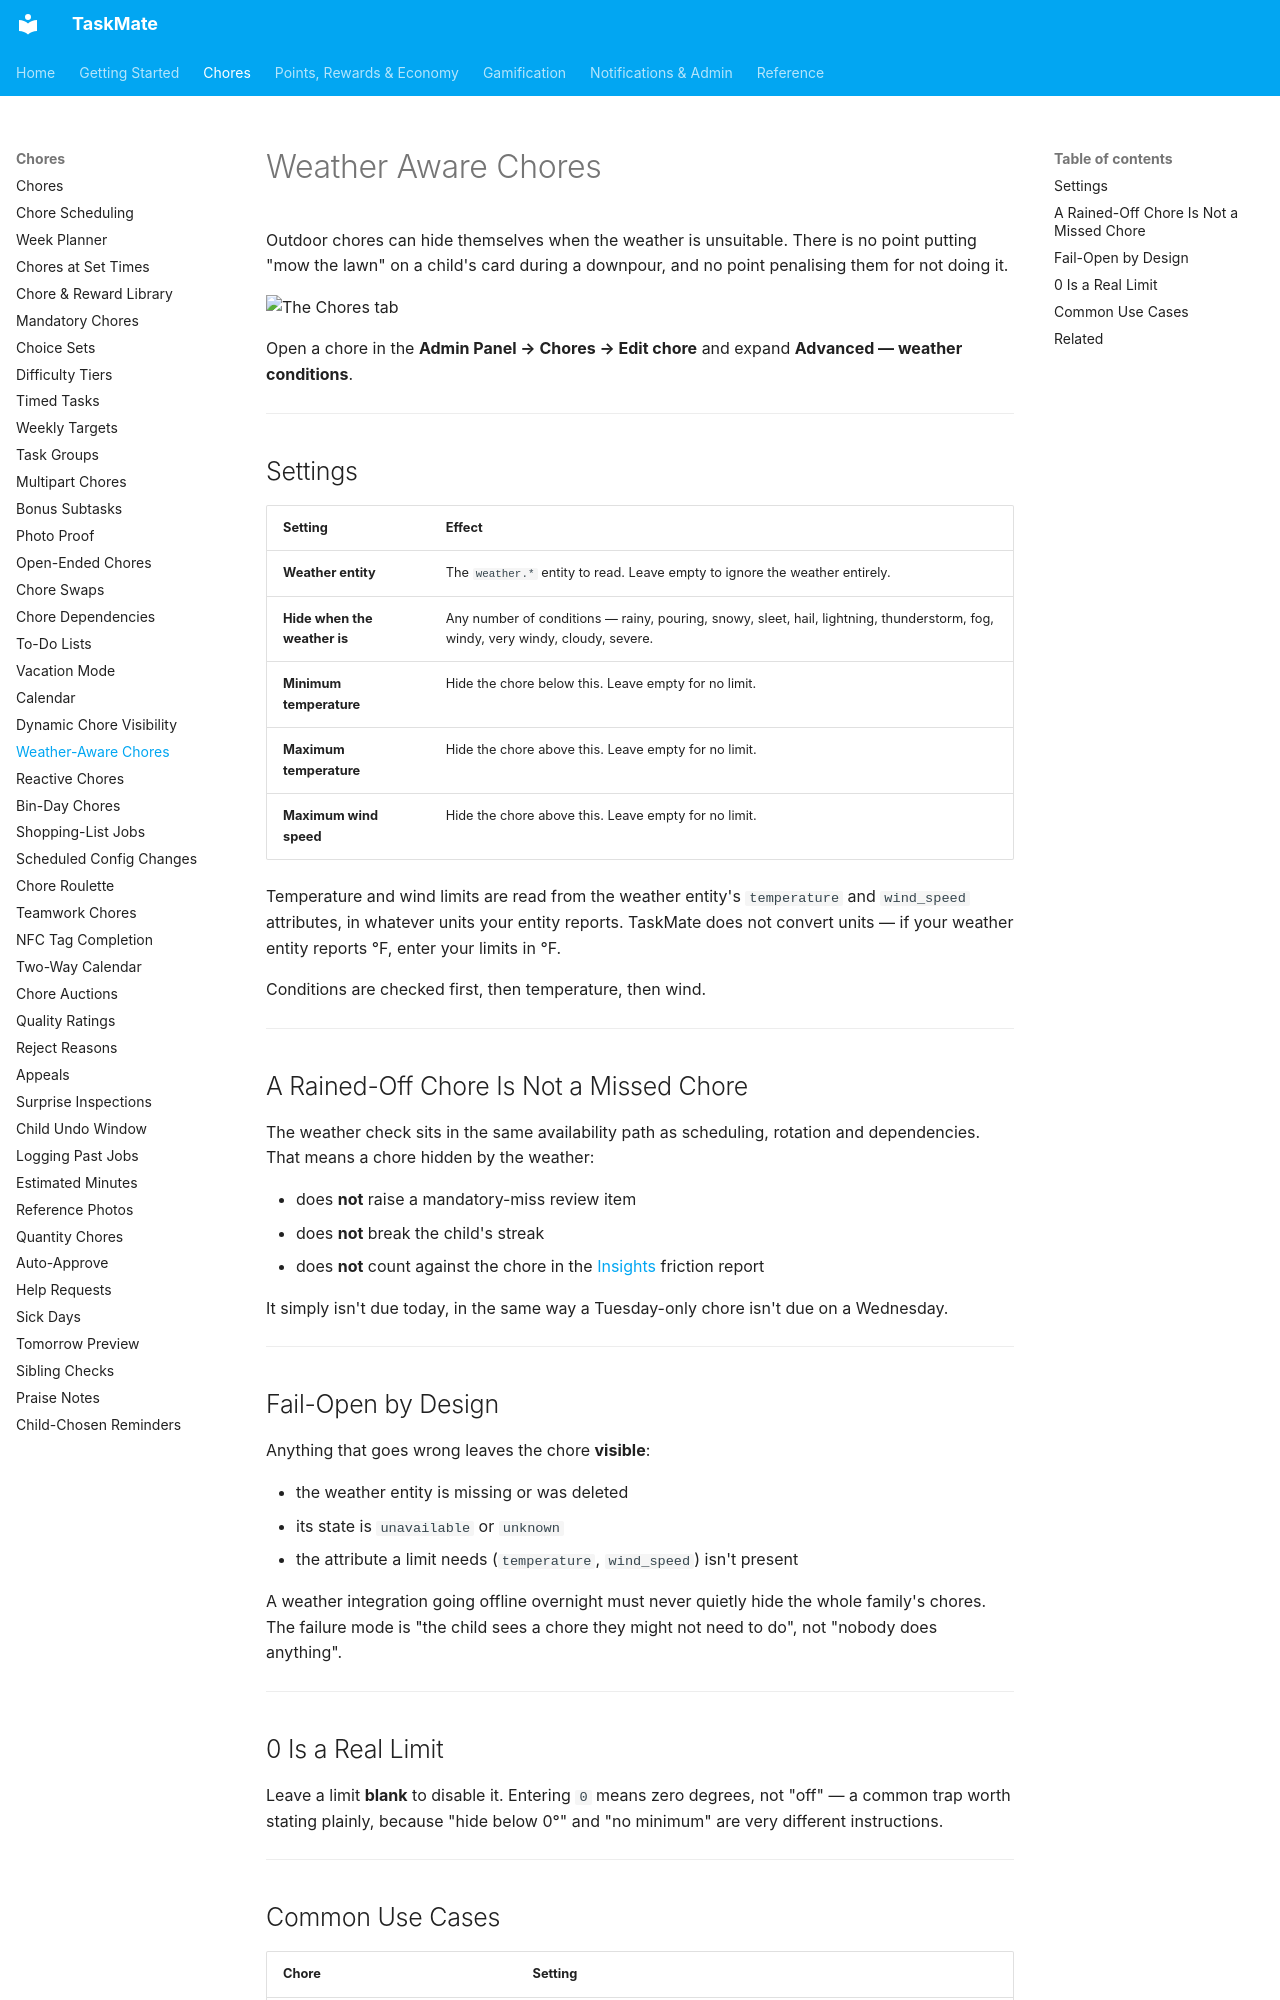

repository: tempus2016/taskmate · page: Weather-Aware-Chores/index.html · generator: mkdocs

# Weather Aware Chores

Outdoor chores can hide themselves when the weather is unsuitable. There is no point putting "mow the lawn" on a child's card during a downpour, and no point penalising them for not doing it.

![The Chores tab](images/panel-chores.png)

Open a chore in the **Admin Panel → Chores → Edit chore** and expand **Advanced — weather conditions**.

---

## Settings

| Setting | Effect |
|---------|--------|
| **Weather entity** | The `weather.*` entity to read. Leave empty to ignore the weather entirely. |
| **Hide when the weather is** | Any number of conditions — rainy, pouring, snowy, sleet, hail, lightning, thunderstorm, fog, windy, very windy, cloudy, severe. |
| **Minimum temperature** | Hide the chore below this. Leave empty for no limit. |
| **Maximum temperature** | Hide the chore above this. Leave empty for no limit. |
| **Maximum wind speed** | Hide the chore above this. Leave empty for no limit. |

Temperature and wind limits are read from the weather entity's `temperature` and `wind_speed` attributes, in whatever units your entity reports. TaskMate does not convert units — if your weather entity reports °F, enter your limits in °F.

Conditions are checked first, then temperature, then wind.

---

## A Rained-Off Chore Is Not a Missed Chore

The weather check sits in the same availability path as scheduling, rotation and dependencies. That means a chore hidden by the weather:

- does **not** raise a mandatory-miss review item
- does **not** break the child's streak
- does **not** count against the chore in the [Insights](Insights.md) friction report

It simply isn't due today, in the same way a Tuesday-only chore isn't due on a Wednesday.

---

## Fail-Open by Design

Anything that goes wrong leaves the chore **visible**:

- the weather entity is missing or was deleted
- its state is `unavailable` or `unknown`
- the attribute a limit needs (`temperature`, `wind_speed`) isn't present

A weather integration going offline overnight must never quietly hide the whole family's chores. The failure mode is "the child sees a chore they might not need to do", not "nobody does anything".

---

## 0 Is a Real Limit

Leave a limit **blank** to disable it. Entering `0` means zero degrees, not "off" — a common trap worth stating plainly, because "hide below 0°" and "no minimum" are very different instructions.

---
